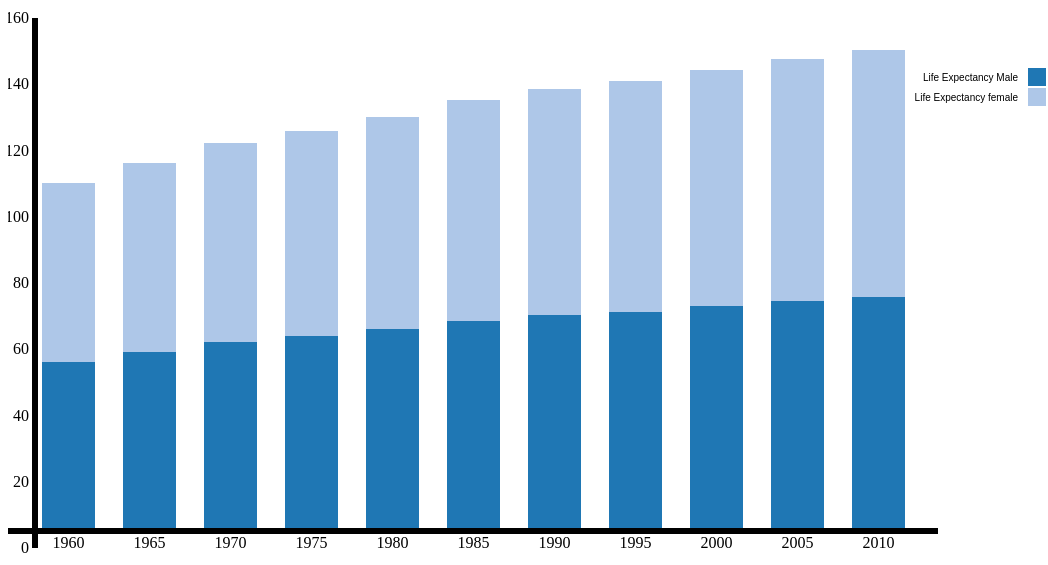
D3 v3 page, settled after 480 driven frames (8 s of simulated time); the page loaded 1 data file(s).





d3.json("out_new.json", function(error, data) {
            console.log(data);
            //data = data;


var xData = ["LE_male", "LE_female"];

var margin = {top: 70, right: 100, bottom: 100, left: 10},
    width = 1040 - margin.left - margin.right,
    height = 700 - margin.top - margin.bottom;

var x = d3.scale.ordinal()
    .rangeRoundBands([0, width], .35);

var y = d3.scale.linear()
    .rangeRound([height, 0]);

var color = d3.scale.category20();

var xAxis = d3.svg.axis()
    .scale(x)
    .orient("bottom");

var yAxis = d3.svg.axis()
        .scale(y)
        .orient("left");


var svg = d3.select("body").append("svg")
    .attr("width", width + margin.left + margin.right)
    .attr("height", height + margin.top + margin.bottom)
    .attr("transform",
          "translate(" + margin.left + "," + margin.top + ")");

var g = svg .append("g")
    .attr("transform", "translate(" + margin.left + "," + margin.top + ")");

var dataIntermediate = xData.map(function (c) {
return data.map(function (d) {
    return {x: d.year, y: d[c]};
});
});

var dataStackLayout = d3.layout.stack()(dataIntermediate);

x.domain(dataStackLayout[0].map(function (d) {
return d.x;
}));

y.domain([0,
d3.max(dataStackLayout[dataStackLayout.length - 1],
        function (d) { return d.y0 + d.y;})
])
.nice();

var layer = svg.selectAll(".stack")
    .data(dataStackLayout)
    .enter().append("g")
    .attr("class", "stack")
    .style("fill", function (d, i) {
        return color(i);
    });

layer.selectAll("rect")
    .data(function (d) {
        return d;
    })
    .enter().append("rect")
    .attr("x", function (d) {
        return x(d.x);
    })
    .attr("y", function (d) {
        return y(d.y + d.y0);
    })
    .attr("height", function (d) {
        return y(d.y0) - y(d.y + d.y0);
    })
    .attr("width", x.rangeBand());

svg.append("g")
    .attr("class", "axis")
    .attr("transform", "translate(0," + height + ")")
    .call(xAxis);

    //yAxis.domain([0, 70]);

    svg.append("g")
        .attr("class", "axis")
        .attr("transform", "translate(30,20 )")
        .call(yAxis)


    var legend = g.selectAll(".legend")
      .data(xData)
      .enter().append("g")
        .attr("class", "legend")
        .attr("transform", function(d, i) { return "translate(40," + i * 20 + ")"; })
        .style("font", "10px sans-serif");
    legend.append("rect")
        .attr("x", width + 40)
        .attr("width", 18)
        .attr("height", 18)
        .attr("fill", function(d) { return color(xData.indexOf(d));});
    legend.append("text")
        .attr("x", width +30)
        .attr("y", 9)
        .attr("dy", ".35em")
        .attr("text-anchor", "end")
        .text(function(d) { if(xData.indexOf(d)==0){return "Life Expectancy Male";}else   {return "Life Expectancy female"}  });

    });

        

### data: out_new.json
[
 {
  "LE_male": 50.21,
  "LE_female": 53.95,
  "year": "1960"
 },
 {
  "LE_male": 53.27,
  "LE_female": 56.97,
  "year": "1965"
 },
 {
  "LE_male": 56.22,
  "LE_female": 59.98,
  "year": "1970"
 },
 {
  "LE_male": 57.95,
  "LE_female": 61.8,
  "year": "1975"
 },
 {
  "LE_male": 60.04,
  "LE_female": 64.13,
  "year": "1980"
 },
 {
  "LE_male": 62.45,
  "LE_female": 66.66,
  "year": "1985"
 },
 {
  "LE_male": 64.15,
  "LE_female": 68.41,
  "year": "1990"
 },
 {
  "LE_male": 65.25,
  "LE_female": 69.8,
  "year": "1995"
 },
 "... 3 more items"
]